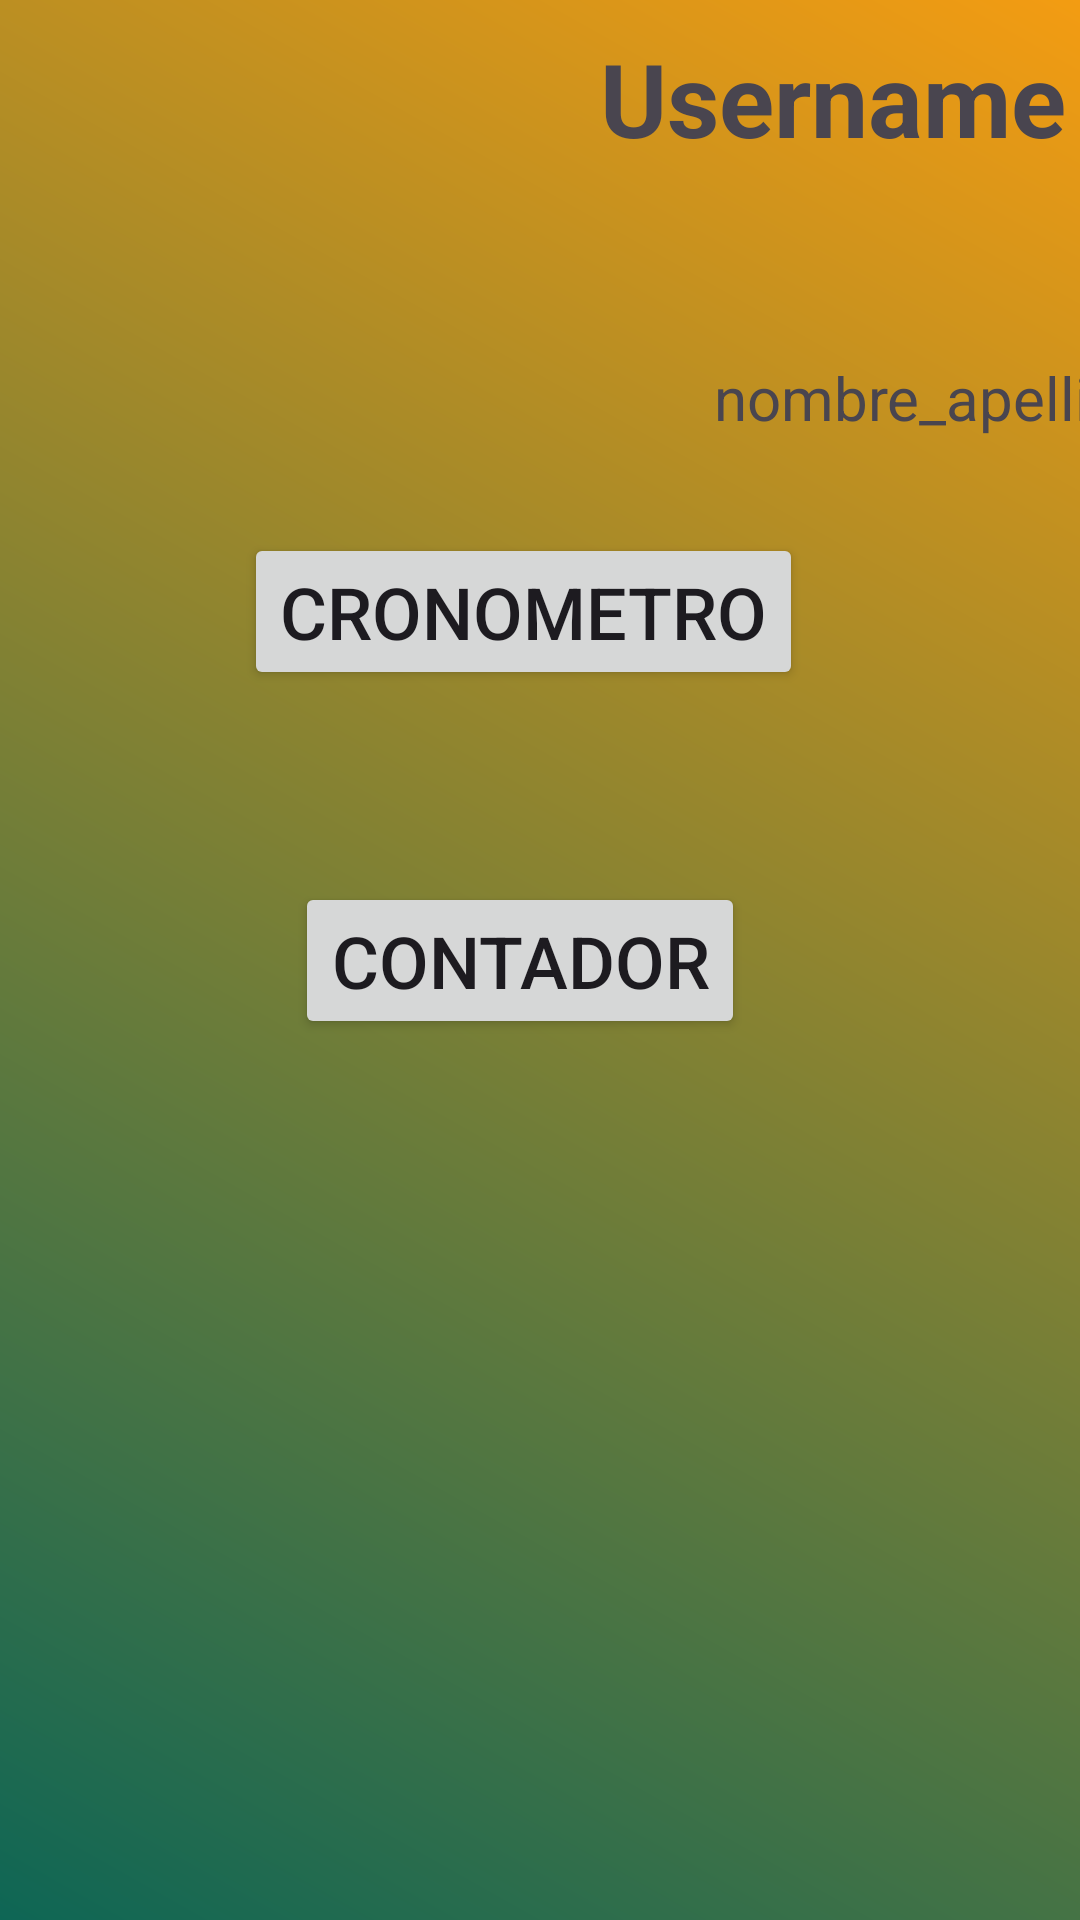

Here is an Android app screen rendered from its layout file. Give the layout XML and the strings, colors and styles it references.
<!-- AndroidManifest.xml: application theme Theme.Lab2_20192858 -->
<!-- res/layout/activity_profile.xml -->
<?xml version="1.0" encoding="utf-8"?>
<androidx.constraintlayout.widget.ConstraintLayout xmlns:android="http://schemas.android.com/apk/res/android"
    xmlns:app="http://schemas.android.com/apk/res-auto"
    xmlns:tools="http://schemas.android.com/tools"
    android:layout_width="match_parent"
    android:layout_height="match_parent"
    android:background="@drawable/gradient_background"

    tools:context=".ProfileActivity">
    <!-- res/layout/activity_profile.xml -->
    <RelativeLayout
        android:id="@+id/relativeLayout"
        android:layout_width="412dp"
        android:layout_height="151dp"
        app:layout_constraintBottom_toBottomOf="parent"
        app:layout_constraintEnd_toEndOf="parent"
        app:layout_constraintHorizontal_bias="0.0"
        app:layout_constraintStart_toStartOf="parent"
        app:layout_constraintTop_toTopOf="parent"
        app:layout_constraintVertical_bias="0.0">

        <ImageView
            android:id="@+id/profileImage"
            android:layout_width="150dp"
            android:layout_height="150dp"
            android:layout_centerHorizontal="false"
            android:layout_marginStart="0dp"
            android:layout_marginTop="0dp" />

        <TextView
            android:id="@+id/usernameText2"
            android:layout_width="183dp"
            android:layout_height="38dp"
            android:layout_alignParentEnd="true"
            android:layout_alignParentBottom="true"
            android:layout_marginLeft="200dp"
            android:layout_marginEnd="44dp"
            android:layout_marginBottom="103dp"
            android:text="Username"
            android:textSize="34sp"
            android:textStyle="bold" />

        <TextView
            android:id="@+id/usernameText"
            android:layout_width="wrap_content"
            android:layout_height="wrap_content"
            android:layout_alignParentStart="true"
            android:layout_alignParentBottom="true"
            android:layout_marginStart="238dp"
            android:layout_marginBottom="5dp"
            android:text="nombre_apellido"
            android:textSize="20sp" />

        

    </RelativeLayout>

    <Button
        android:id="@+id/cronometro_button"
        android:layout_width="wrap_content"
        android:layout_height="wrap_content"
        android:layout_marginBottom="64dp"
        android:text="Cronometro"
        android:textSize="24sp"
        app:layout_constraintBottom_toTopOf="@+id/contador_button"
        app:layout_constraintEnd_toEndOf="parent"
        app:layout_constraintHorizontal_bias="0.468"
        app:layout_constraintStart_toStartOf="parent" />

    <Button
        android:id="@+id/contador_button"
        android:layout_width="wrap_content"
        android:layout_height="wrap_content"
        android:text="Contador"
        android:textSize="24sp"
        app:layout_constraintBottom_toBottomOf="parent"
        app:layout_constraintEnd_toEndOf="parent"
        app:layout_constraintHorizontal_bias="0.468"
        app:layout_constraintStart_toStartOf="parent"
        app:layout_constraintTop_toTopOf="parent" />


</androidx.constraintlayout.widget.ConstraintLayout>
<!-- resources referenced by this layout -->
<resources>
  <!-- drawable gradient_background (drawable) -->
  <?xml version="1.0" encoding="utf-8"?>
  <shape xmlns:android="http://schemas.android.com/apk/res/android">
      <gradient
          android:startColor="#0E6655"
          android:endColor="#F39C12"
          android:angle="45" />
  </shape>
  <style name="Theme.Lab2_20192858" parent="Base.Theme.Lab2_20192858" />
  <style name="Base.Theme.Lab2_20192858" parent="Theme.Material3.DayNight.NoActionBar">
          
          
      </style>
</resources>
